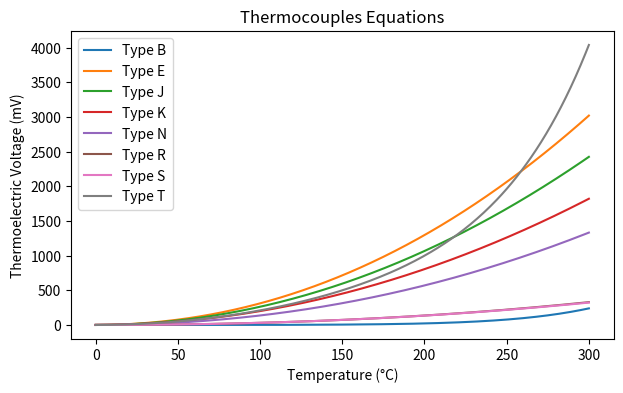

This chart was generated by the following Python code:
import matplotlib.pyplot as plt
from math import pow
from math import e

def thermocouple_typeB (): 
    temperature = 0
    aux_soma = 0
    points = []

    coefficient_B = [ 0.000000000000*pow(10,0), -0.246508183460*pow(10,-3),   0.590404211710*pow(10,-5),
                     -0.132579316360*pow(10,-8), 0.156682919010*pow(10,-11), -0.169445292400*pow(10,-14),
                      0.629903470940*pow(10,-14) ]

    while temperature <= 300:
        for const in coefficient_B:
            soma = const*pow(temperature, (coefficient_B.index(const)))
            aux_soma += soma
        points.append(aux_soma)
        temperature += 1
            
    return points

def thermocouple_typeE ():
    temperature = 0
    aux_soma = 0
    points = []
    
    coefficient_E = [ 0.000000000000*pow(10,0),    0.586655087100*pow(10,-1),  0.450322755820*pow(10,-4),
                      0.289084072120*pow(10,-7),  -0.330568966520*pow(10,-9),  0.650244032700*pow(10,-12),
                     -0.191974955040*pow(10,-15), -0.125366004970*pow(10,-17), 0.214892175690*pow(10,-20),
                     -0.143880417820*pow(10,-23),  0.359608994810*pow(10,-27)  ]       

    while temperature <= 300:
        for const in coefficient_E:
            soma = const*pow(temperature, coefficient_E.index(const))
            aux_soma += soma
        points.append(aux_soma)
        temperature += 1
            
    return points

def thermocouple_typeJ ():
    temperature = 0
    aux_soma = 0
    points = []
    
    coefficient_J = [ 0.000000000000*pow(10,0),    0.503811878150*pow(10,-1),  0.304758369300*pow(10,-4), 
                     -0.856810657200*pow(10,-7),   0.132281952950*pow(10,-9), -0.170529583370*pow(10,-12), 
                      0.209480906970*pow(10,-15), -0.125383953360*pow(10,-18), 0.156317256970*pow(10,-22)  ]

    while temperature <= 300:
        for const in coefficient_J:
            soma = const*pow(temperature, coefficient_J.index(const))
            aux_soma += soma
        points.append(aux_soma)
        temperature += 1

    return points
    
def thermocouple_typeK ():
    temperature = 0
    aux_soma = 0
    points = []
    
    a_0 = 0.118597600000*pow(10,0)
    a_1 = -0.118343200000*pow(10,-3)
    a_2 = 0.126968600000*pow(10,3)
    parcela = pow(a_1*(temperature - a_2), 2)
    
    coefficient_K = [-0.176004136860*pow(10,-1),   0.389212049750*pow(10,-1),   0.185587700320*pow(10,-4), 
                     -0.994575928740*pow(10,-7),   0.318409457190*pow(10,-9),  -0.560728448890*pow(10,-12),
                      0.560750590590*pow(10,-15), -0.320207200030*pow(10,-18),  0.971511471520*pow(10,-22), 
                     -0.121047212750*pow(10,-25) ]

    while temperature <= 300:
        if temperature == 0:
            for const in coefficient_K:
                soma = ((const*pow(temperature, coefficient_K.index(const))) + a_0*pow(e, parcela))
                aux_soma += soma
        else:    
            for const in coefficient_K:
                soma = const*pow(temperature, coefficient_K.index(const))
                aux_soma += soma
                
        points.append(aux_soma)
        temperature += 1

    return points

def thermocouple_typeN ():
    temperature = 0
    aux_soma = 0
    points = []
    
    coefficient_N = [ 0.000000000000*pow(10,0),    0.259293946010*pow(10,-1),   0.157101418800*pow(10,-4), 
                      0.438256272370*pow(10,-7),  -0.252611697940*pow(10,-9),   0.643118193390*pow(10,-12), 
                     -0.100634715190*pow(10,-14),  0.997453389920*pow(10,-18), -0.608632456070*pow(10,-21), 
                      0.208492293390*pow(10,-24), -0.306821961510*pow(10,-28)   ]

    while temperature <= 300:
        for const in coefficient_N:
            soma = const*pow(temperature, coefficient_N.index(const))
            aux_soma += soma
        points.append(aux_soma)
        temperature += 1

    return points


def thermocouple_typeR ():
    temperature = 0
    aux_soma = 0
    points = []
    
    coefficient_R = [ 0.000000000000*pow(10,0),    0.528961729765*pow(10,-2),   0.139166589782*pow(10,-4), 
                     -0.238855693017*pow(10,-7),   0.356916001063*pow(10,-10), -0.462347666298*pow(10,-13), 
                      0.500777441034*pow(10,-16), -0.373105886191*pow(10,-19),  0.157716482367*pow(10,-22), 
                     -0.281038625251*pow(10,-26) ]

    while temperature <= 300:
        for const in coefficient_R:
            soma = const*pow(temperature, coefficient_R.index(const))
            aux_soma += soma
        points.append(aux_soma)
        temperature += 1
    return points


def thermocouple_typeS ():
    temperature = 0
    aux_soma = 0
    points = []
    
    coefficient_S = [ 0.000000000000*pow(10,0),    0.540313308631*pow(10,-2),   0.125934289740*pow(10,-4), 
                     -0.232477968689*pow(10,-7),   0.322028823036*pow(10,-10), -0.331465196389*pow(10,-13),
                      0.255744251786*pow(10,-16), -0.125068871393*pow(10,-19),  0.271443176145*pow(10,-23) ]

    while temperature <= 300:
        for const in coefficient_S:
            soma = const*pow(temperature, coefficient_S.index(const))
            aux_soma += soma
        points.append(aux_soma)
        temperature += 1

    return points

def thermocouple_typeT ():
    temperature = 0
    aux_soma = 0
    points = []
    
    coefficient_T = [ 0.000000000000*pow(10,0),   0.387481063640*pow(10,-1),   0.332922278800*pow(10,-4),  
                      0.206182434040*pow(10,-6), -0.218822568460*pow(10,-8),   0.109968809280*pow(10,-10), 
                      0.308157587720*pow(10,-13), 0.454791352900*pow(10,-16), -0.275129016730*pow(10,-19)  ]

    while temperature <= 300:
        for const in coefficient_T:
            soma = const*pow(temperature, coefficient_T.index(const))
            aux_soma += soma
        points.append(aux_soma)
        temperature += 1
        

    return points

def main():
    plt.figure(figsize=(7,4))
    
    plt.plot(thermocouple_typeB(), label = 'Type B')
    plt.plot(thermocouple_typeE(), label = 'Type E')
    plt.plot(thermocouple_typeJ(), label = 'Type J')
    plt.plot(thermocouple_typeK(), label = 'Type K')
    plt.plot(thermocouple_typeN(), label = 'Type N')
    plt.plot(thermocouple_typeR(), label = 'Type R')
    plt.plot(thermocouple_typeS(), label = 'Type S')
    plt.plot(thermocouple_typeT(), label = 'Type T')
    
    plt.title('Thermocouples Equations')
    plt.xlabel('Temperature (°C)')
    plt.ylabel('Thermoelectric Voltage (mV)')
    plt.legend()
    plt.show()
    plt.savefig('termocouples.png')
    
main()
